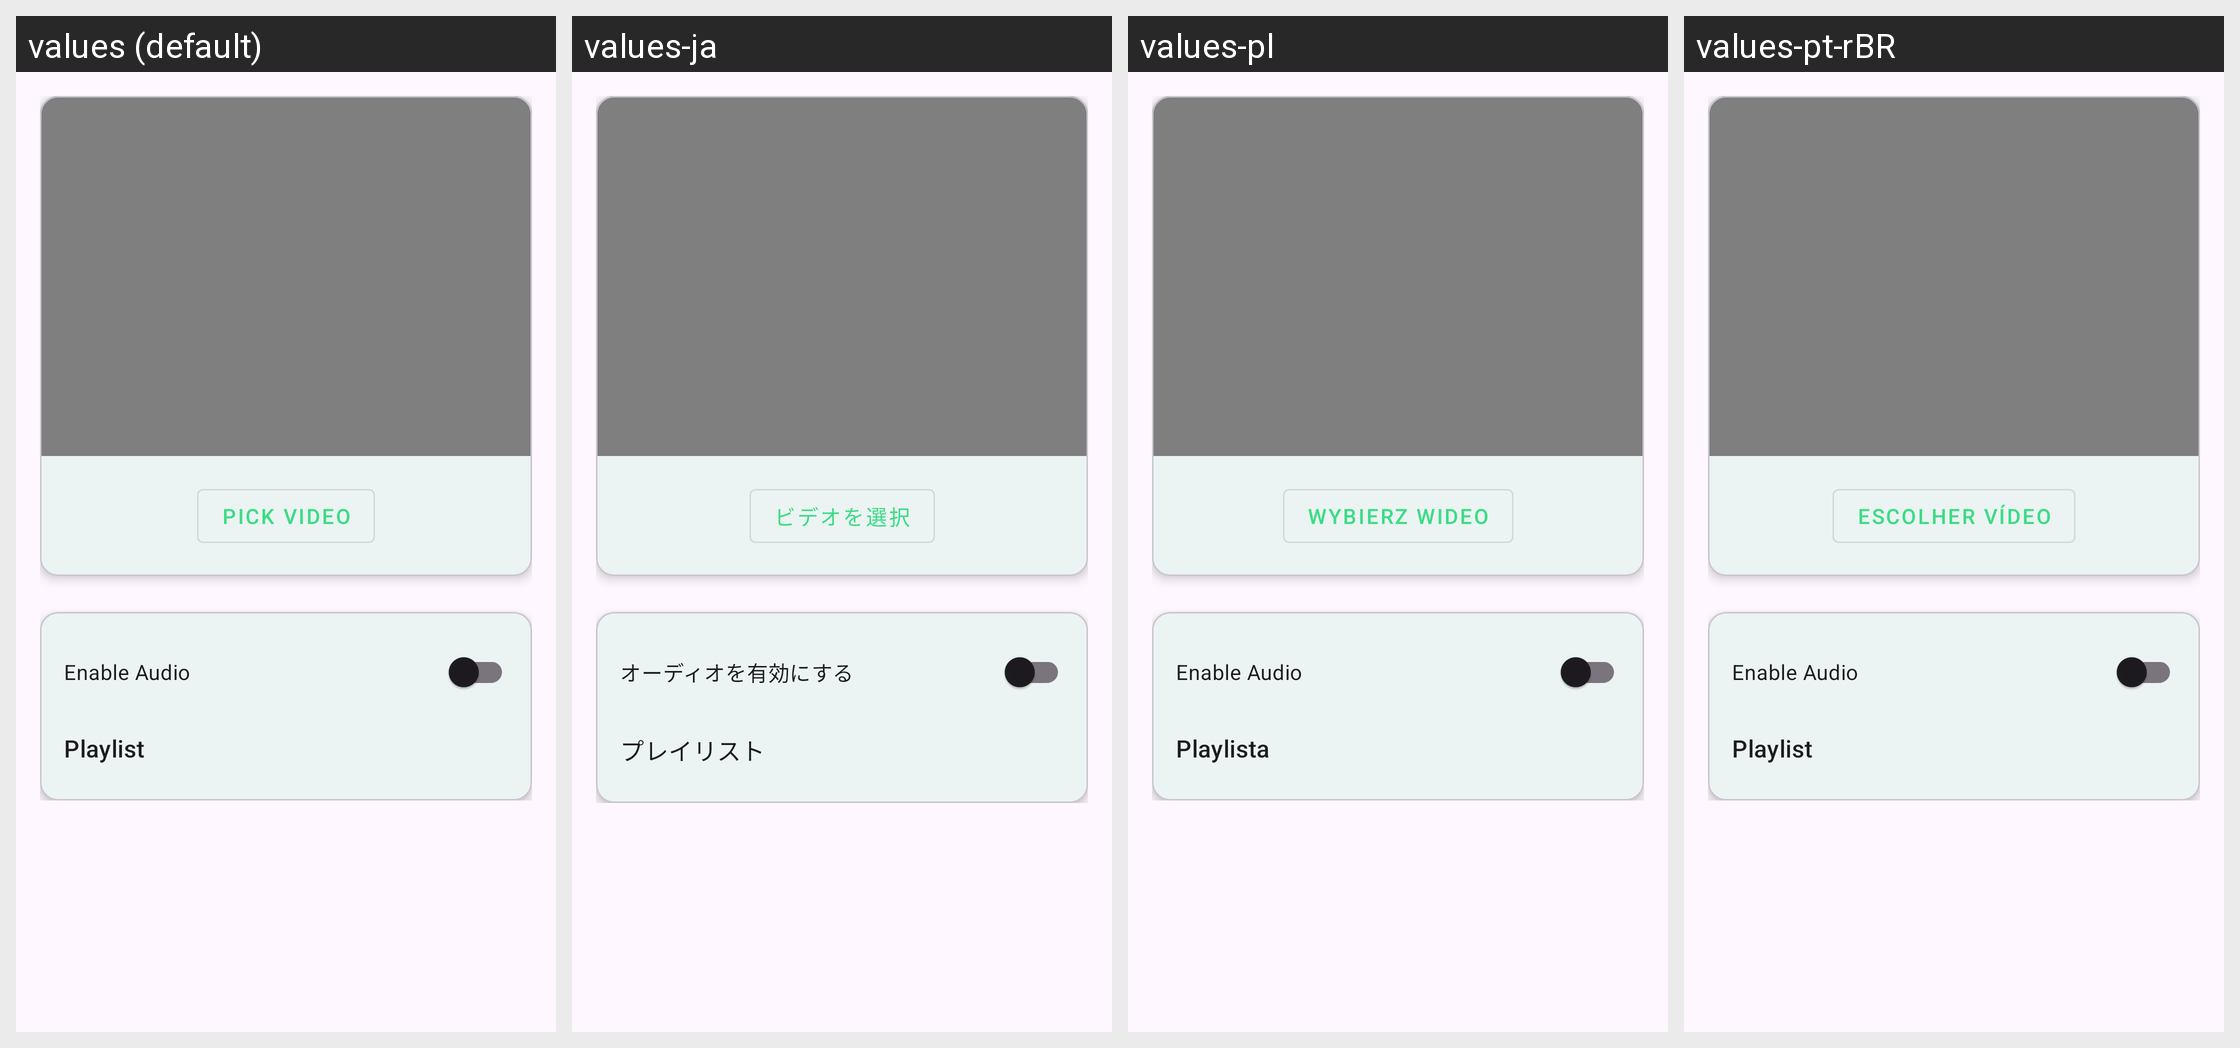

Translations of the strings shown on this Android screen, per locale in the grid:
Android screen res/layout/fragment_first.xml rendered under 4 locales, left to right: values (default), values-ja, values-pl, values-pt-rBR. Device: Nexus 5 (rendered at 1080×1920; each locale shown at half size, 540×960, under a caption strip naming it); theme Theme.UndeadWallpaper.
Other locales in the repository, not shown: values-es, values-it, values-zh-rCN.
Strings drawn on this screen, with the default value and each locale's value (text and hints the layout hard-codes, and strings that could not be matched under every locale, appear in the picture but are not listed):

pick_video
  values: Pick Video
  values-ja: ビデオを選択
  values-pl: Wybierz Wideo
  values-pt-rBR: Escolher Vídeo

setting_audio_enabled
  values: Enable Audio
  values-ja: オーディオを有効にする
  values-pl: Enable Audio  [not translated; the default value is used]
  values-pt-rBR: Enable Audio  [not translated; the default value is used]

recent_files
  values: Playlist
  values-ja: プレイリスト
  values-pl: Playlista
  values-pt-rBR: Playlist
